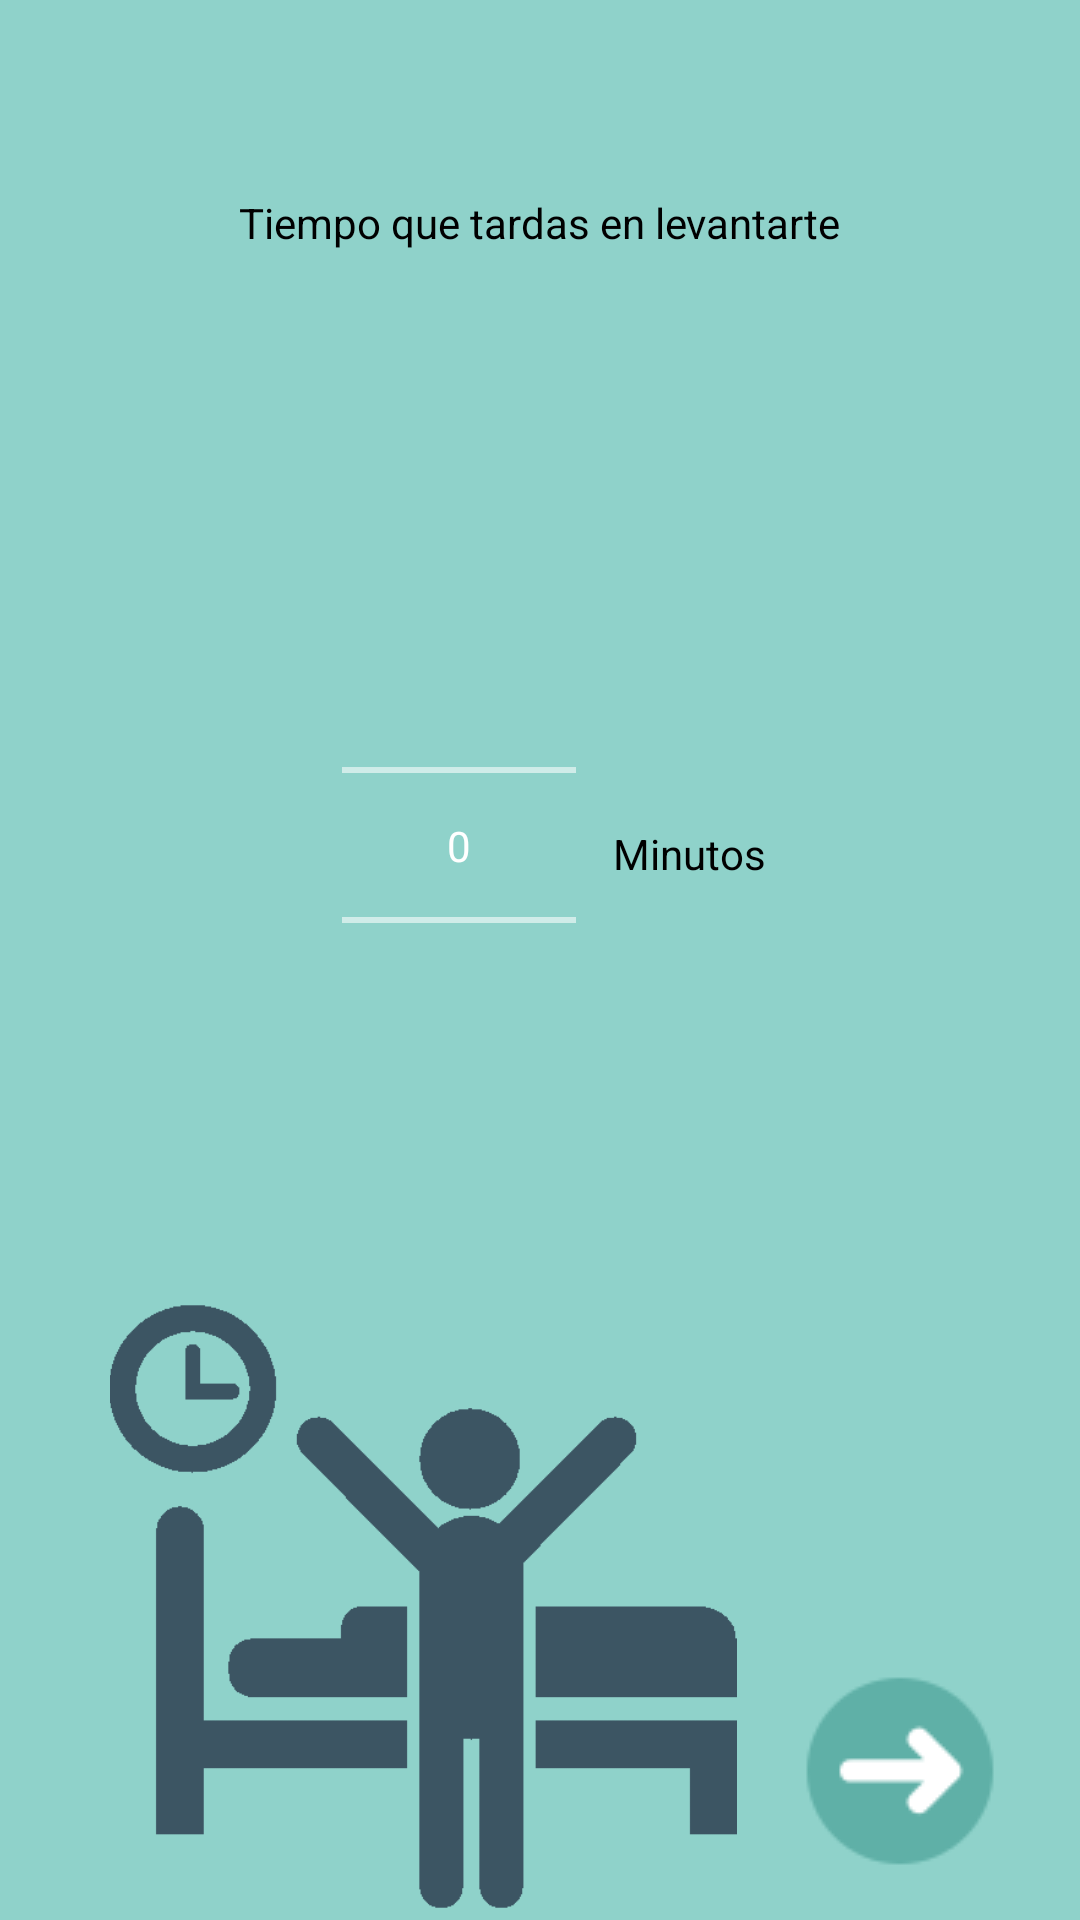

Write the Android layout XML for this screen, with the resource values it uses.
<!-- AndroidManifest.xml: application theme AppTheme -->
<!-- res/layout/activity_crear__alarma__paso3.xml -->
<?xml version="1.0" encoding="utf-8"?>
<android.support.constraint.ConstraintLayout xmlns:android="http://schemas.android.com/apk/res/android"
    xmlns:app="http://schemas.android.com/apk/res-auto"
    xmlns:tools="http://schemas.android.com/tools"
    android:layout_width="match_parent"
    android:layout_height="match_parent"
    android:background="#8fd2ca"
    android:screenOrientation="portrait"
    tools:context="com.example.castriwolf.getup2.Activitys.Crear_Alarma_Paso3">

    <ImageView
        android:id="@+id/imageView"
        android:layout_width="282dp"
        android:layout_height="209dp"
        android:layout_marginEnd="104dp"
        android:layout_marginTop="8dp"
        app:layout_constraintBottom_toBottomOf="parent"
        app:layout_constraintEnd_toEndOf="parent"
        app:layout_constraintHorizontal_bias="0.0"
        app:layout_constraintStart_toStartOf="parent"

        app:layout_constraintTop_toTopOf="parent"
        app:layout_constraintVertical_bias="1.0"
        app:srcCompat="@drawable/getup" />

    <NumberPicker
        android:id="@+id/numberpicker"
        android:layout_width="78dp"
        android:layout_height="151dp"
        android:layout_marginBottom="47dp"
        android:layout_marginEnd="8dp"
        android:layout_marginStart="114dp"
        android:layout_marginTop="48dp"
        app:layout_constraintBottom_toTopOf="@+id/imageView"
        app:layout_constraintEnd_toEndOf="parent"
        app:layout_constraintHorizontal_bias="0.0"
        app:layout_constraintStart_toStartOf="parent"
        app:layout_constraintTop_toBottomOf="@+id/textView7" />

    <TextView
        android:id="@+id/textView4"
        android:layout_width="78dp"
        android:layout_height="22dp"
        android:layout_marginBottom="10dp"
        android:layout_marginEnd="8dp"
        android:layout_marginStart="8dp"
        android:layout_marginTop="168dp"
        android:text="Minutos"
        android:textColor="@android:color/black"
        app:layout_constraintBottom_toTopOf="@+id/guideline10"
        app:layout_constraintEnd_toEndOf="parent"
        app:layout_constraintHorizontal_bias="0.06"
        app:layout_constraintStart_toEndOf="@+id/numberpicker"
        app:layout_constraintTop_toBottomOf="@+id/textView7" />

    <TextView
        android:id="@+id/textView7"
        android:layout_width="wrap_content"
        android:layout_height="18dp"
        android:layout_marginBottom="49dp"
        android:layout_marginEnd="8dp"
        android:layout_marginStart="8dp"
        android:layout_marginTop="38dp"
        android:text="Tiempo que tardas en levantarte"
        android:textColor="@android:color/black"
        app:layout_constraintBottom_toTopOf="@+id/numberpicker"
        app:layout_constraintEnd_toEndOf="parent"
        app:layout_constraintStart_toStartOf="parent"
        app:layout_constraintTop_toTopOf="parent" />

    <ImageView
        android:id="@+id/next"
        android:layout_width="wrap_content"
        android:layout_height="wrap_content"
        android:layout_marginBottom="8dp"
        android:layout_marginEnd="28dp"
        android:layout_marginStart="8dp"
        android:layout_marginTop="8dp"
        android:src="@drawable/next"
        android:visibility="visible"
        app:layout_constraintBottom_toBottomOf="parent"
        app:layout_constraintEnd_toEndOf="parent"

        app:layout_constraintHorizontal_bias="0.87"
        app:layout_constraintStart_toStartOf="@+id/tiempo"
        app:layout_constraintTop_toTopOf="parent"
        app:layout_constraintVertical_bias="0.983" />

    <android.support.constraint.Guideline
        android:id="@+id/guideline10"
        android:layout_width="wrap_content"
        android:layout_height="wrap_content"
        android:layout_marginBottom="308dp"
        android:layout_marginEnd="383dp"
        android:layout_marginTop="258dp"
        android:orientation="horizontal"
        app:layout_constraintBottom_toBottomOf="parent"
        app:layout_constraintEnd_toEndOf="parent"
        app:layout_constraintGuide_end="309dp"
        app:layout_constraintStart_toStartOf="parent"
        app:layout_constraintTop_toTopOf="parent" />

</android.support.constraint.ConstraintLayout>
<!-- resources referenced by this layout -->
<resources>
  <!-- drawable getup: png bitmap (drawable, 6572 bytes) -->
  <!-- drawable next: png bitmap (drawable, 2022 bytes) -->
  <style name="AppTheme" parent="Theme.AppCompat">
          
          <item name="colorPrimary">@color/ColorPrincipal</item>
          <item name="colorPrimaryDark">@color/colorPrimaryDark</item>
          <item name="colorAccent">@color/colorAccent</item>
          <item name="android:statusBarColor">@color/ColorAzulStatus</item>
      </style>
  <color name="ColorPrincipal">#9e9e9e</color>
  <color name="colorPrimaryDark">#303F9F</color>
  <color name="colorAccent">#FF4081</color>
  <color name="ColorAzulStatus">#5fb0a7</color>
</resources>
